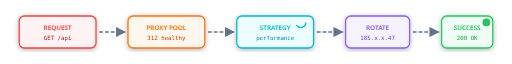
t = 0.00 s
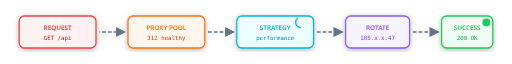
t = 0.25 s
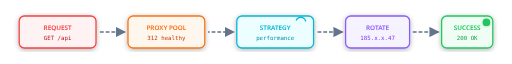
t = 0.56 s
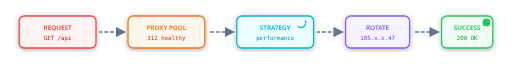
t = 0.94 s
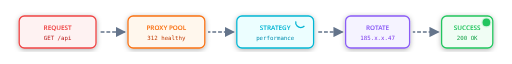
t = 1.13 s
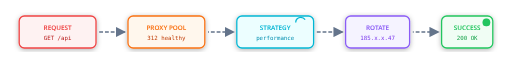
t = 1.50 s

The animated SVG that drew these frames (rendered in a browser with its animation timeline set to each time). Animation: 7 SMIL elements (animate=6,animateTransform=1); one cycle of 1.75 s, repeats indefinitely.

<svg xmlns="http://www.w3.org/2000/svg" viewBox="0 0 800 100" width="800" height="100">
  <style>
    @media (prefers-color-scheme: dark) {
      .box-bg { fill: #1e293b; }
      .box-text { fill: #f1f5f9; }
    }
    @media (prefers-color-scheme: light) {
      .box-bg { fill: #f1f5f9; }
      .box-text { fill: #1e293b; }
    }
    .box-bg { fill: #1e293b; }
    .box-text { fill: #f1f5f9; }
  </style>

  <defs>
    <linearGradient id="flowGrad" x1="0%" y1="0%" x2="100%" y2="0%">
      <stop offset="0%" style="stop-color:#ef4444"/>
      <stop offset="25%" style="stop-color:#f97316"/>
      <stop offset="50%" style="stop-color:#06b6d4"/>
      <stop offset="75%" style="stop-color:#8b5cf6"/>
      <stop offset="100%" style="stop-color:#22c55e"/>
    </linearGradient>
    <filter id="boxGlow">
      <feDropShadow dx="0" dy="2" stdDeviation="4" flood-color="#000" flood-opacity="0.3"/>
    </filter>
    <marker id="arrowFlow" markerWidth="8" markerHeight="8" refX="7" refY="4" orient="auto">
      <path d="M0,0 L0,8 L8,4 z" fill="#64748b"/>
    </marker>
  </defs>

  <!-- Step 1: Request -->
  <g transform="translate(30, 25)" filter="url(#boxGlow)">
    <rect width="120" height="50" rx="8" fill="#fef2f2" stroke="#ef4444" stroke-width="2"/>
    <text x="60" y="22" text-anchor="middle" font-family="system-ui" font-size="10" fill="#ef4444" font-weight="600">REQUEST</text>
    <text x="60" y="38" text-anchor="middle" font-family="monospace" font-size="9" fill="#b91c1c">GET /api</text>
  </g>

  <!-- Arrow 1 -->
  <g>
    <line x1="155" y1="50" x2="195" y2="50" stroke="#64748b" stroke-width="2" stroke-dasharray="6,3" marker-end="url(#arrowFlow)">
      <animate attributeName="stroke-dashoffset" values="18;0" dur="1s" repeatCount="indefinite"/>
    </line>
  </g>

  <!-- Step 2: Pool -->
  <g transform="translate(200, 25)" filter="url(#boxGlow)">
    <rect width="120" height="50" rx="8" fill="#fff7ed" stroke="#f97316" stroke-width="2"/>
    <text x="60" y="22" text-anchor="middle" font-family="system-ui" font-size="10" fill="#f97316" font-weight="600">PROXY POOL</text>
    <text x="60" y="38" text-anchor="middle" font-family="monospace" font-size="9" fill="#c2410c">312 healthy</text>
  </g>

  <!-- Arrow 2 -->
  <g>
    <line x1="325" y1="50" x2="365" y2="50" stroke="#64748b" stroke-width="2" stroke-dasharray="6,3" marker-end="url(#arrowFlow)">
      <animate attributeName="stroke-dashoffset" values="18;0" dur="1s" repeatCount="indefinite" begin="0.25s"/>
    </line>
  </g>

  <!-- Step 3: Strategy -->
  <g transform="translate(370, 25)" filter="url(#boxGlow)">
    <rect width="120" height="50" rx="8" fill="#ecfeff" stroke="#06b6d4" stroke-width="2"/>
    <text x="60" y="22" text-anchor="middle" font-family="system-ui" font-size="10" fill="#06b6d4" font-weight="600">STRATEGY</text>
    <text x="60" y="38" text-anchor="middle" font-family="monospace" font-size="9" fill="#0891b2">performance</text>
    <!-- Spinning icon -->
    <g transform="translate(100, 10)">
      <circle r="8" fill="none" stroke="#06b6d4" stroke-width="2" stroke-dasharray="20 30">
        <animateTransform attributeName="transform" type="rotate" from="0" to="360" dur="1s" repeatCount="indefinite"/>
      </circle>
    </g>
  </g>

  <!-- Arrow 3 -->
  <g>
    <line x1="495" y1="50" x2="535" y2="50" stroke="#64748b" stroke-width="2" stroke-dasharray="6,3" marker-end="url(#arrowFlow)">
      <animate attributeName="stroke-dashoffset" values="18;0" dur="1s" repeatCount="indefinite" begin="0.5s"/>
    </line>
  </g>

  <!-- Step 4: Rotate -->
  <g transform="translate(540, 25)" filter="url(#boxGlow)">
    <rect width="100" height="50" rx="8" fill="#f5f3ff" stroke="#8b5cf6" stroke-width="2"/>
    <text x="50" y="22" text-anchor="middle" font-family="system-ui" font-size="10" fill="#8b5cf6" font-weight="600">ROTATE</text>
    <text x="50" y="38" text-anchor="middle" font-family="monospace" font-size="9" fill="#7c3aed">185.x.x.47</text>
  </g>

  <!-- Arrow 4 -->
  <g>
    <line x1="645" y1="50" x2="685" y2="50" stroke="#64748b" stroke-width="2" stroke-dasharray="6,3" marker-end="url(#arrowFlow)">
      <animate attributeName="stroke-dashoffset" values="18;0" dur="1s" repeatCount="indefinite" begin="0.75s"/>
    </line>
  </g>

  <!-- Step 5: Response -->
  <g transform="translate(690, 25)" filter="url(#boxGlow)">
    <rect width="80" height="50" rx="8" fill="#f0fdf4" stroke="#22c55e" stroke-width="2"/>
    <text x="40" y="22" text-anchor="middle" font-family="system-ui" font-size="10" fill="#22c55e" font-weight="600">SUCCESS</text>
    <text x="40" y="38" text-anchor="middle" font-family="monospace" font-size="9" fill="#16a34a">200 OK</text>
    <!-- Checkmark pulse -->
    <circle cx="70" cy="10" r="6" fill="#22c55e" opacity="0.3">
      <animate attributeName="r" values="6;10;6" dur="1.5s" repeatCount="indefinite"/>
      <animate attributeName="opacity" values="0.3;0;0.3" dur="1.5s" repeatCount="indefinite"/>
    </circle>
    <circle cx="70" cy="10" r="6" fill="#22c55e"/>
  </g>
</svg>
